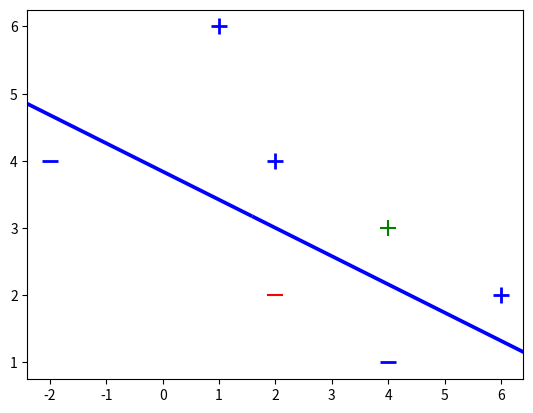

This figure's Python source:
import numpy as np

from matplotlib import pyplot as plt


#sample train data
x = np.array([[-2,4,-1],[4,1,-1],[1,6,-1],[2,4,-1],[6,2,-1]])
#sample labels
y = np.array([-1,-1,1,1,1])

def svm_sgd(X,Y):
    #SVM with Stochastic Gradient Descent

    #Weight matrix initialized with 0s
    w = np.zeros(len(X[0]))
    #learning rate
    eta = 1
    #number of iterations for learning
    epochs = 100000

    for epoch in range(1,epochs):
        for i, x in enumerate(X):
            #data incorrectly classified
            if(Y[i]*np.dot(X[i], w)) < 1:
                #update by learning rate and regularizer
                w = w + eta * (X[i] * Y[i]) + (-2 * (1/epoch)* w)
            #data correctly classified
            else:
                #update only by regularizer
                w = w + eta * (-2 * (1/epoch) * w)

    return w

w = svm_sgd(x,y)
print ("The wieght matrix formed ::")
print(w)

#sample test set
x_test = np.array([[2,2,-1],[4,3,-1]])
y_test = np.array([-1,1])

for d, sample in enumerate(x_test):
    r = np.dot(sample,w)
    if (r<0):
        print ( sample, "classified as -1")
        m = '_'
        c = 'red'
    else:
        print ( sample, "classified as +1")
        m = '+'
        c = 'green'
    plt.scatter(sample[0],sample[1], s=120, marker=m,color=c)


#plotting the train set for graphic display 
for d, sample in enumerate(x):
    if d<2:
        #plotting the -ve class
        plt.scatter(sample[0],sample[1], s=120, marker='_',linewidths=2, color='blue')
    else:
        #plotting the +ve class
        plt.scatter(sample[0],sample[1], s=120, marker='+', linewidth=2, color='blue')

 

# Print the hyperplane calculated by svm_sgd()
x2=[w[0],w[1],-w[1],w[0]]
x3=[w[0],w[1],w[1],-w[0]]

x2x3 =np.array([x2,x3])
X,Y,U,V = zip(*x2x3)
ax = plt.gca()
ax.quiver(X,Y,U,V,scale=1, color='blue')
plt.show()

